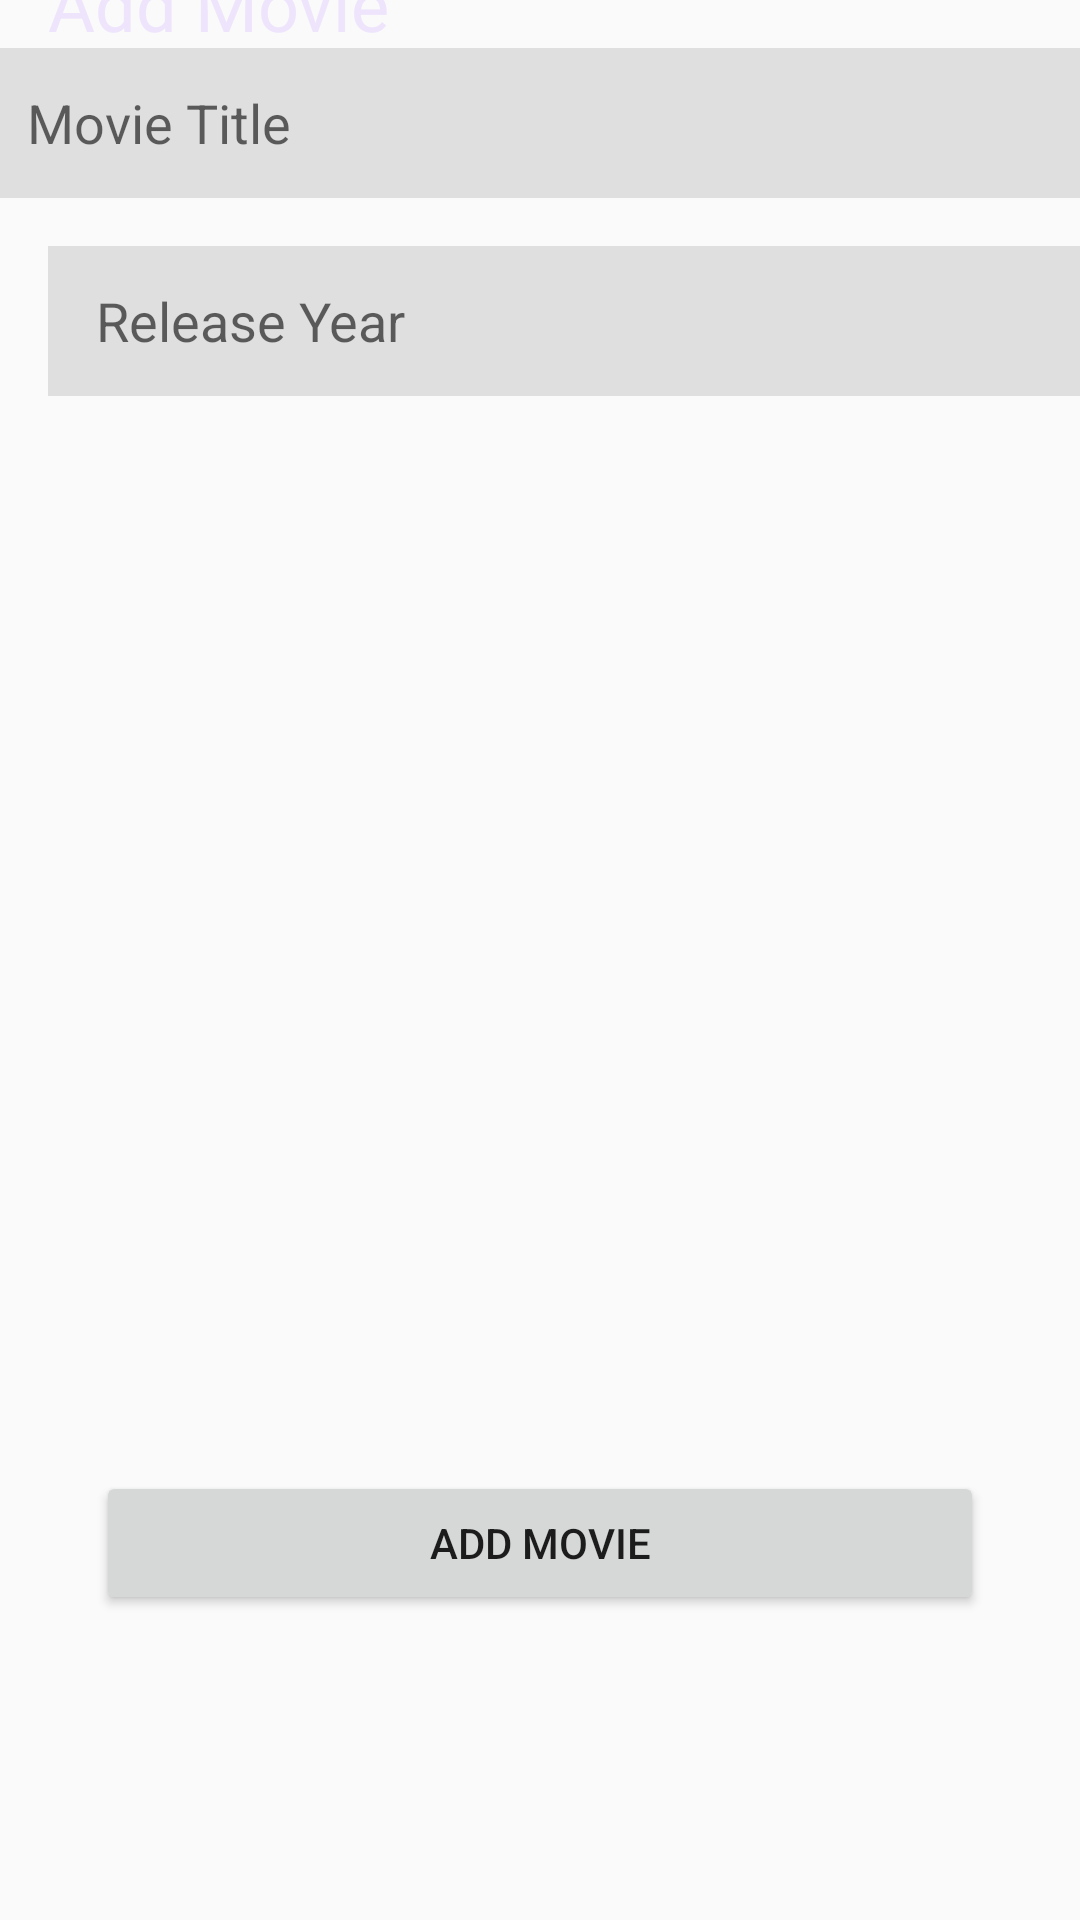

Reconstruct the res/layout file that produces this screen, plus the resources it refers to.
<!-- AndroidManifest.xml: application theme android:Theme.Material.Light.NoActionBar -->
<!-- res/layout/activity_add.xml -->
<?xml version="1.0" encoding="utf-8"?>
<androidx.constraintlayout.widget.ConstraintLayout xmlns:android="http://schemas.android.com/apk/res/android"
    xmlns:app="http://schemas.android.com/apk/res-auto"
    xmlns:tools="http://schemas.android.com/tools"
    android:layout_width="match_parent"
    android:layout_height="match_parent">

    <androidx.appcompat.widget.Toolbar
        android:id="@+id/toolbarAdd"
        android:layout_width="0dp"
        android:layout_height="wrap_content"
        android:background="?attr/colorPrimary"
        android:minHeight="?attr/actionBarSize"
        android:theme="?attr/actionBarTheme"
        app:layout_constraintEnd_toEndOf="parent"
        app:layout_constraintStart_toStartOf="parent"
        app:layout_constraintTop_toTopOf="parent" />

    <TextView
        android:id="@+id/textViewAdd"
        android:layout_width="114dp"
        android:layout_height="31dp"
        android:layout_marginStart="16dp"
        android:layout_marginTop="16dp"
        android:layout_marginBottom="16dp"
        android:text="@string/add_movie"
        android:textColor="#EEE4FC"
        android:textSize="24sp"
        app:layout_constraintBottom_toBottomOf="@+id/toolbarAdd"
        app:layout_constraintStart_toStartOf="parent"
        app:layout_constraintTop_toTopOf="parent" />

    <EditText
        android:id="@+id/editTextTitle"
        android:layout_width="375dp"
        android:layout_height="50dp"
        android:layout_marginStart="16dp"
        android:layout_marginTop="16dp"
        android:layout_marginEnd="16dp"
        android:autoText="false"
        android:background="#DFDFDF"
        android:ems="10"
        android:hint="Movie Title"
        android:inputType="text"
        android:paddingLeft="16dp"
        android:paddingRight="16dp"
        android:selectAllOnFocus="false"
        android:singleLine="true"
        app:layout_constraintEnd_toEndOf="parent"
        app:layout_constraintStart_toStartOf="parent"
        app:layout_constraintTop_toBottomOf="@+id/toolbarAdd" />

    <EditText
        android:id="@+id/editTextYear"
        android:layout_width="375dp"
        android:layout_height="50dp"
        android:layout_marginStart="16dp"
        android:layout_marginTop="16dp"
        android:layout_marginEnd="16dp"
        android:autoText="false"
        android:background="#DFDFDF"
        android:ems="10"
        android:hint="Release Year"
        android:inputType="text"
        android:paddingLeft="16dp"
        android:paddingRight="16dp"
        android:selectAllOnFocus="false"
        android:singleLine="true"
        app:layout_constraintEnd_toEndOf="parent"
        app:layout_constraintHorizontal_bias="0.0"
        app:layout_constraintStart_toStartOf="parent"
        app:layout_constraintTop_toBottomOf="@+id/editTextTitle" />

    <Button
        android:id="@+id/buttonAddMovie"
        android:layout_width="0dp"
        android:layout_height="48dp"
        android:layout_marginStart="32dp"
        android:layout_marginTop="32dp"
        android:layout_marginEnd="32dp"
        android:text="@string/add_movie"
        app:layout_constraintBottom_toBottomOf="parent"
        app:layout_constraintEnd_toEndOf="parent"
        app:layout_constraintStart_toStartOf="parent"
        app:layout_constraintTop_toBottomOf="@+id/imageViewPoster"
        app:layout_constraintVertical_bias="0.023" />

    <ImageView
        android:id="@+id/imageViewPoster"
        android:layout_width="200dp"
        android:layout_height="300dp"
        android:layout_marginTop="24dp"
        app:layout_constraintEnd_toEndOf="parent"
        app:layout_constraintHorizontal_bias="0.498"
        app:layout_constraintStart_toStartOf="parent"
        app:layout_constraintTop_toBottomOf="@+id/editTextYear" />

    <ImageButton
        android:id="@+id/imageButtonSearch"
        android:layout_width="50dp"
        android:layout_height="50dp"
        android:background="#00FFFFFF"
        android:contentDescription="Search"
        app:layout_constraintBottom_toBottomOf="@+id/editTextTitle"
        app:layout_constraintEnd_toEndOf="@+id/editTextTitle"
        app:layout_constraintTop_toTopOf="@+id/editTextTitle"
        app:srcCompat="@drawable/baseline_search_24" />

</androidx.constraintlayout.widget.ConstraintLayout>
<!-- resources referenced by this layout -->
<resources>
  <!-- drawable baseline_search_24 (drawable) -->
  <vector android:height="24dp" android:tint="#429789"
      android:viewportHeight="24" android:viewportWidth="24"
      android:width="24dp" xmlns:android="http://schemas.android.com/apk/res/android">
      <path android:fillColor="@android:color/white" android:pathData="M15.5,14h-0.79l-0.28,-0.27C15.41,12.59 16,11.11 16,9.5 16,5.91 13.09,3 9.5,3S3,5.91 3,9.5 5.91,16 9.5,16c1.61,0 3.09,-0.59 4.23,-1.57l0.27,0.28v0.79l5,4.99L20.49,19l-4.99,-5zM9.5,14C7.01,14 5,11.99 5,9.5S7.01,5 9.5,5 14,7.01 14,9.5 11.99,14 9.5,14z"/>
  </vector>
  <string name="add_movie">Add Movie</string>
</resources>
